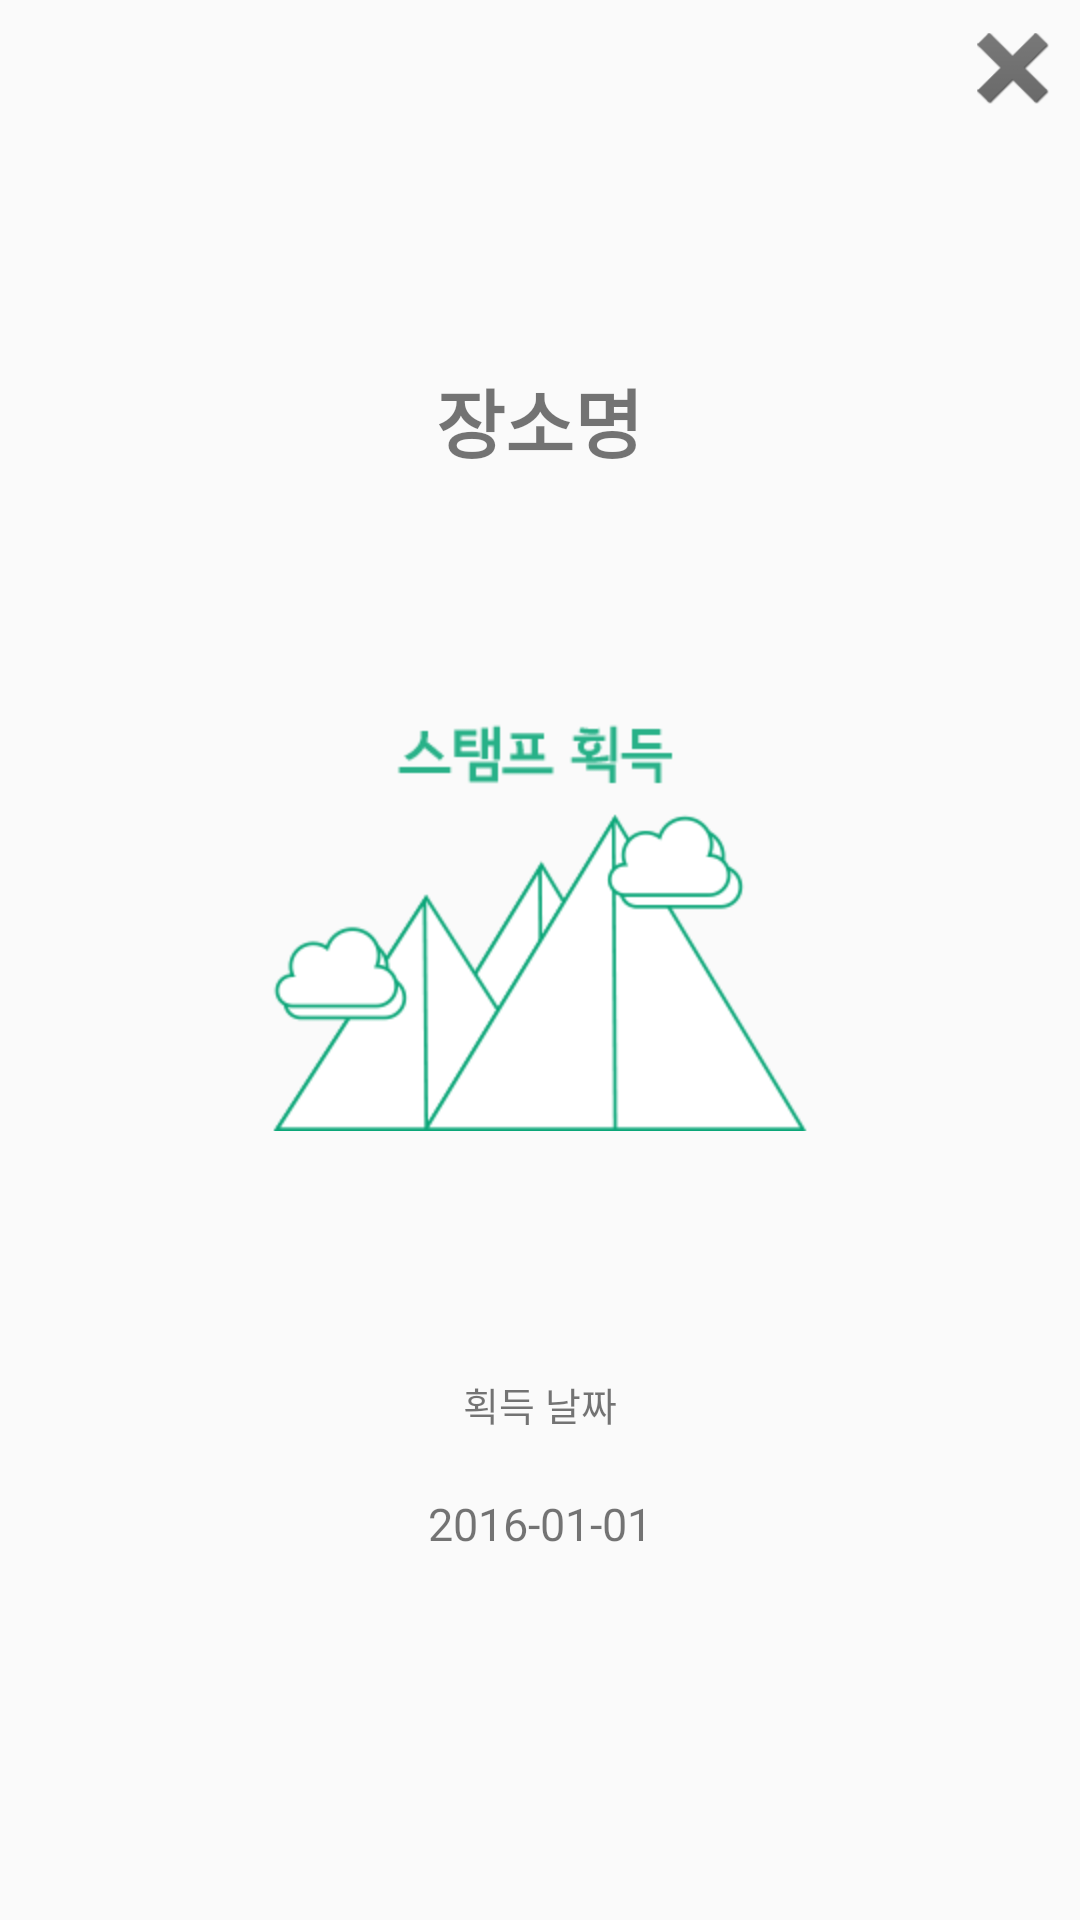

The Android layout XML behind this screen, and the referenced resources:
<!-- AndroidManifest.xml: application theme MyAppTheme -->
<!-- res/layout/dialog_stamp_info.xml -->
<?xml version="1.0" encoding="utf-8"?>
<RelativeLayout xmlns:android="http://schemas.android.com/apk/res/android"
    android:layout_width="match_parent"
    android:layout_height="match_parent"
    android:layout_centerInParent="true"
    android:orientation="vertical">

    <ImageView
        android:id="@+id/dialog_stamp_info_close"
        android:layout_width="35dp"
        android:layout_height="35dp"
        android:layout_alignParentRight="true"
        android:layout_margin="5dp"
        android:padding="5dp"
        android:src="@drawable/btn_close" />

    <LinearLayout
        android:layout_width="match_parent"
        android:layout_height="match_parent"
        android:gravity="center"
        android:orientation="vertical">

        <TextView
            android:id="@+id/dialog_stamp_info_text_place"
            android:layout_width="wrap_content"
            android:layout_height="wrap_content"
            android:gravity="center"
            android:text="장소명"
            android:textSize="25dp"
            android:textStyle="bold" />

        <ImageView
            android:id="@+id/dialog_stamp_info_image"
            android:layout_width="200dp"
            android:layout_height="200dp"
            android:layout_margin="50dp"
            android:src="@drawable/stamp_yes_1" />

        <TextView
            android:layout_width="wrap_content"
            android:layout_height="wrap_content"
            android:gravity="center"
            android:text="획득 날짜"
            android:textSize="13dp" />

        <TextView
            android:id="@+id/dialog_stamp_info_text_date"
            android:layout_width="wrap_content"
            android:layout_height="wrap_content"
            android:layout_marginTop="20dp"
            android:gravity="center"
            android:lineSpacingExtra="5dp"
            android:text="2016-01-01"
            android:textSize="15dp" />

    </LinearLayout>
</RelativeLayout>
<!-- resources referenced by this layout -->
<resources>
  <!-- drawable btn_close: png bitmap (drawable, 5684 bytes) -->
  <!-- drawable stamp_yes_1: png bitmap (drawable, 15923 bytes) -->
  <style name="MyAppTheme" parent="Theme.AppCompat.Light.DarkActionBar">
          
          <item name="colorPrimary">@color/myColorPrimary</item>
          <item name="colorPrimaryDark">@color/myColorPrimaryDark</item>
          <item name="colorAccent">@color/myColorAccent</item>
      </style>
  <color name="myColorPrimary">#22b8cf</color>
  <color name="myColorPrimaryDark">#303F9F</color>
  <color name="myColorAccent">#22b8cf</color>
</resources>
